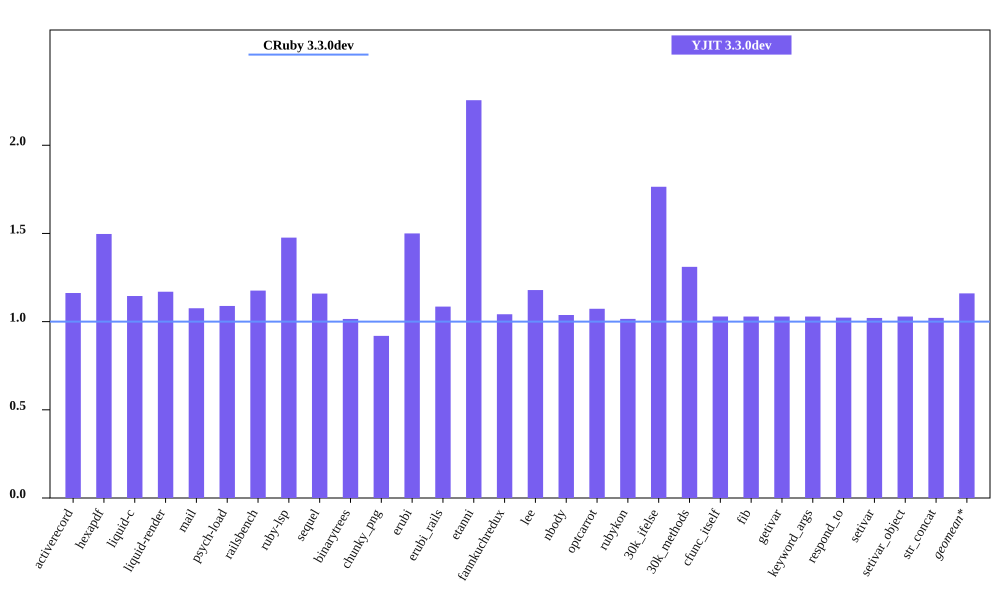

Data behind this chart, as committed beside it:
bench, CRuby 3.3.0dev mem (MiB), YJIT 3.3.0dev mem (MiB), Inline Code, Outlined Code, YJIT Mem overhead
activerecord, 44.97, 52.27, 2, 2
hexapdf, 244.2, 365.6, 2, 2
liquid-c, 32.25, 36.93, 1, 1
liquid-render, 28.41, 33.23, 1, 1
mail, 41.41, 44.55, 2, 2
psych-load, 28.58, 31.12, 1, 1
railsbench, 94.11, 110.7, 4, 4
ruby-lsp, 85.4, 126.1, 7, 7
sequel, 34.25, 39.7, 1, 1
binarytrees, 21.4, 21.73, 1, 1
chunky_png, 41.65, 38.29, 1, 1
erubi, 106.5, 159.8, 1, 1
erubi_rails, 92.34, 100.2, 3, 3
etanni, 66.79, 150.6, 1, 1
fannkuchredux, 15.6, 16.25, 1, 1
lee, 25.6, 30.18, 1, 1
nbody, 15.59, 16.18, 1, 1
optcarrot, 49.95, 53.59, 1, 1
rubykon, 50.47, 51.25, 1, 1
30k_ifelse, 57.41, 101.3, 9, 9
30k_methods, 47.6, 62.38, 3, 3
cfunc_itself, 15.59, 16.04, 1, 1
fib, 15.58, 16.03, 1, 1
getivar, 15.59, 16.04, 1, 1
keyword_args, 15.59, 16.04, 1, 1
respond_to, 15.71, 16.07, 1, 1
setivar, 15.71, 16.04, 1, 1
setivar_object, 15.59, 16.04, 1, 1
str_concat, 88.95, 90.84, 1, 1
